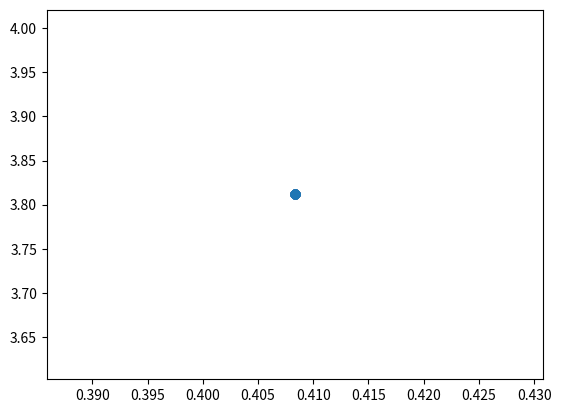

Write the Python code that produced this figure.
#!usr/bin/env python
# -*- coding:utf-8 -*-
'''
Created on 202101011
@author: think
'''


'''
Created on 20210111
@author: kakamesyli
'''
import random
import operator
import copy
import math
import matplotlib.pyplot as plt

class Pop(object):

    def __init__(self, pop_index, x_min, x_max, x_num, f_num, fun_name):
        self.index = pop_index;  # #code
        self.var = [];  #
        for i in range(x_num):
            self.cal_var(x_min, x_max)
        self.value = []  #
        #for j in range(f_num):
        self.cal_output(self.var, x_num, fun_name)
        self.pareto_rank = 0
        self.crowding = 0
        self.dom_num = 0
        self.dom_asm = []
        self.x_max = x_max
        self.x_min = x_min

    def cal_var(self, x_min, x_max):
        self.var.append(x_min + (x_max - x_min) * random.random())
    
    def cal_output(self, x, x_num, fun_name):
        self.value[:] = obj_fun(x, x_num, fun_name)
        #self.value.append(obj_fun(x, x_num, fun_name));
    
    def create_rank_asm(self, Pop):
        self.rank_asm.append(Pop);
    
    def refresh(self):
        self.pareto_rank = 0
        self.crowding = 0
        self.dom_num = 0
        self.dom_asm = []

        
class Chromo(object):

    def __init__(self, pop_num, x_min, x_max, x_num, f_num, fun_name):
        self.pop_num = pop_num;
        self.pop_asm = [];
        self.rank_asm = []; 
        for i in range(self.pop_num):
            self.create_pop_asm(i, x_min, x_max, x_num, f_num, fun_name);
    
    def create_pop_asm(self, pop_index, x_min, x_max, x_num, f_num, fun_name):
        self.pop_asm.append(Pop(pop_index, x_min, x_max, x_num, f_num, fun_name));
        
    def non_dominate_sort(self, pop_asm, f_num):
        pareto_rank = 1;
        for pop_i in pop_asm:
            for pop_j in pop_asm:
                less = 0;
                equal = 0;
                greater = 0;
                for k in range(f_num):
                    if (pop_i.value[k] < pop_j.value[k]):
                        less = less + 1;
                    elif (pop_i.value[k] == pop_j.value[k]):
                        equal = equal + 1;
                    else:
                        greater = greater + 1;
                if (less == 0 and equal != f_num):
                    pop_i.dom_num = pop_i.dom_num + 1;
                elif (greater == 0 and equal != f_num):
                    pop_i.dom_asm.append(pop_j);
                if pop_i.dom_num == 0:
                    pop_i.pareto_rank = pareto_rank;
                    self.rank_asm[pareto_rank].append(pop_i);
        while (len(self.rank_asm[pareto_rank]) != 0):
            for rank_ele in self.rank_asm[pareto_rank]:
                if (len(rank_ele.dom_asm) != 0):
                    for dom_asm_ele in rank_ele.dom_asm:
                        dom_asm_ele.dom_num = dom_asm_ele.dom_num - 1;
                        if dom_asm_ele.dom_num == 0:
                            dom_asm_ele.pareto_rank = pareto_rank + 1;
                            self.rank_asm[pareto_rank + 1].append(dom_asm_ele);
            pareto_rank = pareto_rank + 1;
            
    def crowding_distance_sort(self, pop_asm, f_num):
        # temp = pop_asm.sorted(key=lambda x:x.pareto_rank, reverse=False);
        for pareto_rank in range(len(self.rank_asm)):
            for func in range(f_num):
                func_temp = []
                func_temp[pareto_rank] = sorted(self.rank_asm[pareto_rank], key=lambda x:x.value[func], reverse=False)
                current_index = 0;
                fmin = func_temp[pareto_rank][0].value[func]
                fmax = func_temp[pareto_rank][-1].value[func]
                func_temp[pareto_rank][0] = float('Inf')
                func_temp[pareto_rank][-1] = float('Inf')
                for i in range(1, len(func_temp[pareto_rank]) - 2):  # for pop in func_temp[pareto_rank][1, -2]:
                    next_fun_value = func_temp[pareto_rank][i - 1].value[func]  # next_fun_value = func_temp[pareto_rank][pop.index()-1].value[func]
                    pre_fun_value = func_temp[pareto_rank][i + 1].value[func]  # pre_fun_value = func_temp[pareto_rank][pop.index()+1].value[func]
                    if fmax == fmin:
                        func_temp[pareto_rank][i].crowding = float('Inf')
                    else:
                        func_temp[pareto_rank][i].crowding = func_temp[pareto_rank][i].crowding + (next_fun_value - pre_fun_value) / (fmax - fmin)
            func_temp[pareto_rank] = sorted(func_temp[pareto_rank], key=lambda x:x.index, reverse=False)
            for i in range(len(func_temp[pareto_rank])):
                self.rank_asm[pareto_rank][i].crowding = func_temp[pareto_rank][i].crowding
                
                '''
            for pop in temp[current_index, len(self.rank_asm[pareto_rank]) - 1]:
                for func in range(f_num):
                    fun_value_temp[func] = 
                    fun_value_temp[func].append(pop.value[func])
            
                y_asm.append(pop)
            for f in range(f_num):
                f_sort[f] !! = y_asm.sorted(key=lambda x:x.value[f], reverse=False)
                fmin = f_sort[1];
                fmax = f_sort[-1]
                f_sort[1].crowding = float('inf')
                f_sort[-1].crowding = float('inf')
                for f_s in range(2, len(f_sort) - 1):
                    pre_f = f_sort[f_s - 1]
                    next_f = f_sort[f_s + 1]
                    if fmin == fmax:
                        f_sort[f_s] = float('inf')
                    else:
                        f_sort[f_s] = (next_f - pre_f) / (fmax - fmin)
            for f in range(f_num):
                nd = 
'''


def non_dominate_sort(pop_asm, f_num):
    rank_asm = []
    rank_asm_temp = []
    pareto_rank = 1
    for pop_i in pop_asm:
        pop_i.dom_asm = []
        pop_i.dom_num = 0
        for pop_j in pop_asm:
            #dom_flag = 0
            less = 0;
            equal = 0;
            greater = 0;
            for k in range(f_num):
                if (pop_i.value[k] < pop_j.value[k]):
                    less = less + 1
                elif (pop_i.value[k] == pop_j.value[k]):
                    equal = equal + 1
                else:
                    greater = greater + 1
                    
            if (less == 0 and equal != f_num):
                pop_i.dom_num = pop_i.dom_num + 1
            elif (greater == 0 and equal != f_num):
                pop_i.dom_asm.append(pop_j)

        if pop_i.dom_num == 0:
            pop_i.pareto_rank = pareto_rank
            rank_asm_temp.append(pop_i)
    #rank_asm.append(copy.deepcopy(rank_asm_temp, None, []))
    rank_asm.append(rank_asm_temp)
            #rank_asm.append(copy.deepcopy(pop_i, None, []))
        
    while (len(rank_asm[pareto_rank-1]) != 0):
        rank_asm_temp = []
        for rank_ele in rank_asm[pareto_rank-1]:
            if (len(rank_ele.dom_asm) != 0):
                for dom_asm_ele in rank_ele.dom_asm:
                    dom_asm_ele.dom_num = dom_asm_ele.dom_num - 1
                    if dom_asm_ele.dom_num == 0:
                        dom_asm_ele.pareto_rank = pareto_rank+1
                        rank_asm_temp.append(dom_asm_ele)
        pareto_rank += 1
        if len(rank_asm_temp) == 0:
            break
        #rank_asm.append(copy.deepcopy(rank_asm_temp,None,[]))
        rank_asm.append(rank_asm_temp)
    return rank_asm
def crowding_distance_sort(rank_asm, f_num):
    # temp = pop_asm.sorted(key=lambda x:x.pareto_rank, reverse=False);
    for pareto_rank in range(len(rank_asm)):
        for func in range(f_num):
            #func_temp = copy.deepcopy(rank_asm) #dont change origin
            func_temp = rank_asm
            #func_temp.append(sorted(rank_asm[pareto_rank], key=lambda x:x.value[func], reverse=False))
            func_temp[pareto_rank] = sorted(func_temp[pareto_rank], key=lambda x:x.value[func], reverse=False)
            current_index = 0
            fmin = func_temp[pareto_rank][0].value[func]
            fmax = func_temp[pareto_rank][-1].value[func]
            func_temp[pareto_rank][0].crowding = float('Inf')
            func_temp[pareto_rank][-1].crowding = float('Inf')
            for i in range(1, len(func_temp[pareto_rank]) - 1):  # for pop in func_temp[pareto_rank][1, -2]:
                next_fun_value = func_temp[pareto_rank][i - 1].value[func]  # next_fun_value = func_temp[pareto_rank][pop.index()-1].value[func]
                pre_fun_value = func_temp[pareto_rank][i + 1].value[func]  # pre_fun_value = func_temp[pareto_rank][pop.index()+1].value[func]
                if fmax == fmin:
                    func_temp[pareto_rank][i].crowding = float('Inf')
                else:
                    func_temp[pareto_rank][i].crowding = func_temp[pareto_rank][i].crowding + (next_fun_value - pre_fun_value) / (fmax - fmin)
        func_temp[pareto_rank] = sorted(func_temp[pareto_rank], key=lambda x:x.index, reverse=False)
        for i in range(len(func_temp[pareto_rank])):
            #rank_asm_crowding[pareto_rank][i].crowding = func_temp[pareto_rank][i].crowding
            rank_asm[pareto_rank][i].crowding = func_temp[pareto_rank][i].crowding
    return rank_asm
        
def elitsm(pop_num, chromo2):
    chromo_temp = copy.deepcopy(chromo2, None, [])
    pre_ind = -1#match the length and index
    current_rank = 0
    current_ind = 0
    ind = []
    current_rank_temp = []
    chromo_elit = []
    
    current_ind = len(chromo_temp[current_rank]) - 1
    
    while current_ind < pop_num:
        #chromo_elit.append(chromo_temp[current_rank][:]) #create list in list
        chromo_elit += chromo_temp[current_rank]
        current_rank += 1
        pre_ind = current_ind
        current_ind = current_ind + len(chromo_temp[current_rank])
    
    elit_temp = sorted(chromo_temp[current_rank],key = lambda x:x.crowding,reverse = False)
    #chromo_elit.append(elit_temp[0:(pop_num-1) - pre_ind]) #create list in list
    chromo_elit += elit_temp[0:(pop_num-1)-pre_ind]
    '''
    for pareto_rank in range(len(chromo_temp)):
        current_ind = current_ind + len(chromo_temp[pareto_rank])
    for pop in chromo_temp:       
        if pop.pareto_rank == current_rank:
            current_ind = current_ind + 1
        elif pop.pareto_rank > current_rank:
            ind[current_rank] = current_ind
            current_rank = current_rank + 1
            current_ind = current_ind + 1
        ind[current_rank] = current_ind
            
    for i in range(len(ind)):
        if ind[i] < pop_num or ind[i] == pop_num:
            chromo_elit.append(chromo_temp[i - 1])
        elif ind[i] > pop_num:
            for j in range(ind[i - 1], pop_num - ind[i - 1]):
                chromo_elit.append(chromo_temp[j - 1])
           
           
           
           
            current_rank_temp[current_rank].append(pop)
            if current_ind < pop_num and current_ind == pop_num:
                chromo_elit.append(current_rank_temp[current_rank])
            elif current_ind > pop_num:
                crowding_distance_sort(current_rank_temp[current_rank])
        elif pop.pareto_rank > current_rank:
            current_rank = current_rank + 1
            current_ind = current_ind + 1
            current_rank_temp[current_rank].append(pop)
        else:
            print('error')
        if pop.pareto_rank == current_rank:
            if current_ind < pop_num:
                chromo_elit.append(pop)
                current_ind = current_ind + 1
            elif current_ind > pop_num and current_ind == pop_num:
                
        elif pop.pareto_rank > current_rank:
            
        
            
            chromo_temp = chromo_temp + 1
        elif current_ind > pop_num and current_ind == pop_num:
            
    for i in range(1,max(chromo_temp.pareto_rank)):
        current_index_pareto = 
        '''
    return chromo_elit


def tournament_selection(chromo):
    tournament = 2
    #k = round(len(chromo)/2)
    chromo_len = len(chromo)
    tournament_index_temp = [None for x in range(tournament)]
    tournament_chromo = []
    chromo_temp = []
    chromo_rank_temp = []
    for i in range(chromo_len):
        for j in range(tournament):
            tournament_index_temp[j] = int(round((chromo_len-1) * random.random()))
            if j>0:
                while tournament_index_temp[j] == tournament_index_temp[j-1]:
                    tournament_index_temp[j] = int(round((chromo_len-1) * random.random()))
            chromo_temp.append(copy.deepcopy(chromo[tournament_index_temp[j]]))
        
        min_rank_chromo = min(chromo_temp,key = lambda x:x.pareto_rank)
        min_rank = min_rank_chromo.pareto_rank
        for k in range(tournament):
            if chromo_temp[k].pareto_rank == min_rank:
                chromo_rank_temp.append(chromo_temp[k])
        del chromo_temp[:]
        if len(chromo_rank_temp) == 1:
            tournament_chromo.append(chromo_rank_temp[0])
        else:
            max_crowding_index = chromo_rank_temp.index(max(chromo_rank_temp,key = lambda x:x.crowding))
            tournament_chromo.append(chromo_rank_temp[max_crowding_index])
        del chromo_rank_temp[:]
    return tournament_chromo

def cross_mutation(chromo,x_num,x_max,x_min):
    pc = 0.9
    pm = 1/30
    n = 1
    fun_name = 'ZDT1'
    chromo_len = len(chromo)
    x1_c_chromo = []
    x2_c_chromo = []
    v1_c_chromo = []
    v2_c_chromo = []
    chromo_cross_mutation = copy.deepcopy(chromo, None, [])
    for i in range(chromo_len//2):
        x1_index = int(round((chromo_len-1) * random.random()))
        x2_index = int(round((chromo_len-1) * random.random()))
        while x1_index == x2_index:
            x2_index = int(round((chromo_len-1) * random.random()))
        #x1_f_chromo = copy.deepcopy(chromo[x1_index], None, [])
        #x2_f_chromo = copy.deepcopy(chromo[x2_index], None, [])
        
        x1_f_chromo = chromo[x1_index].var
        x2_f_chromo = chromo[x2_index].var
        v1_c_chromo = chromo[x1_index].value
        v2_c_chromo = chromo[x2_index].value
        if random.random()<pc:
            for j in range(x_num):
                u1 = random.random()#u1=[0,1)
                if u1 <= 0.5:
                    beta = (2*u1) ** (1/n+1)
                else:
                    beta = (1/(2-2*u1)) ** (1/n+1)
                x1_c_chromo.append(0.5*(x2_f_chromo[j]+x1_f_chromo[j]) - 0.5*beta*(x2_f_chromo[j]-x1_f_chromo[j]))
                if x1_c_chromo[-1] > x_max:
                    x1_c_chromo[-1] = x_max
                elif x1_c_chromo[-1] < x_min:
                    x1_c_chromo[-1] = x_min
                x2_c_chromo.append(0.5*(x2_f_chromo[j]+x1_f_chromo[j]) + 0.5*beta*(x2_f_chromo[j]-x1_f_chromo[j]))
                if x2_c_chromo[-1] > x_max:
                    x2_c_chromo[-1] = x_max
                elif x2_c_chromo[-1] < x_min:
                    x2_c_chromo[-1] = x_min
            v1_c_chromo = obj_fun(x1_c_chromo, x_num, fun_name)
            v2_c_chromo = obj_fun(x2_c_chromo, x_num, fun_name)
        if random.random()<pm:
            for j in range(x_num):
                u2 = random.random()
                if u2 <= 0.5:
                    deta = (2*u2) ** (1/(n+1))
                else:
                    deta = (1-(2-2*u2)) ** (1/(n+1))
                x1_c_chromo[j] = x1_c_chromo[j] + deta
                if x1_c_chromo[j] > x_max:
                    x1_c_chromo[j] = x_max
                elif x1_c_chromo[j] < x_min:
                    x1_c_chromo[j] = x_min
            v1_c_chromo = obj_fun(x1_c_chromo, x_num, fun_name)
        if random.random()<pm:
            for j in range(x_num):
                u2 = random.random()
                if u2 <= 0.5:
                    deta = (2*u2) ** (1/(n+1))
                else:
                    deta = (1-(2-2*u2)) ** (1/(n+1))
                x2_c_chromo[j] = x2_c_chromo[j] + deta
                if x2_c_chromo[j] > x_max:
                    x2_c_chromo[j] = x_max
                elif x2_c_chromo[j] < x_min:
                    x2_c_chromo[j] = x_min
            v2_c_chromo = obj_fun(x2_c_chromo, x_num, fun_name)
        chromo_cross_mutation[x1_index].value[:] = v1_c_chromo
        chromo_cross_mutation[x2_index].value[:] = v2_c_chromo
    return chromo_cross_mutation

def obj_fun(x, x_num, fun_name):
    if operator.eq(fun_name, 'ZDT1'):
        f = []
        f.append(x[0])
        s = 0
        for i in range(1,len(x)):
            s = s + x[i]
        g = 1 + 9 * (s / (x_num - 1))
        f.append(g * (1 - (f[0] / g) ** 0.5))
        return f

    
class Person():

    def __init__(self, age, name):
        self.age = age
        self.name = name


def personSort():
    persons = [Person(age, name) for (age, name) in [(12, "lili"), (18, "lulu"), (16, "kaka"), (12, "xixi")]]
    persons.sort(key=lambda x:x.name, reverse=False)
    for element in persons:
        print (element.age, ":", element.name)


if __name__ == "__main__":
    x_min = 0
    x_max = 1
    x_num = 200
    f_num = 2
    fun_name = 'ZDT1'
    pop_num = 100
    gen = 10
    value_output = []
    
    chromo = Chromo(pop_num, x_min, x_max, x_num, f_num, fun_name)
    chromo_domi = non_dominate_sort(chromo.pop_asm, f_num)
    chromo_domi_crowding = crowding_distance_sort(chromo_domi, f_num)
    chromo_select = tournament_selection(chromo.pop_asm)
    chromo_result = cross_mutation(chromo_select, x_num, x_max, x_min)
    for i in range(gen):
        chromo_parent = tournament_selection(chromo_result)
        chromo_offspring = cross_mutation(chromo_parent, x_num, x_max, x_min)
        chromo_combine = chromo_parent + chromo_offspring
        chromo1_combine = non_dominate_sort(chromo_combine, f_num)
        chromo2_combine = crowding_distance_sort(chromo1_combine, f_num)
        chromo_result = elitsm(pop_num, chromo2_combine)
        if i % 10 == 0:
            print('--%d generation has completed!' % i)
    for f in range(f_num):
        value_output.append([chromo_result[i].value[f] for i in range(len(chromo_result))])
    plt.scatter(value_output[0], value_output[1])
    plt.show()